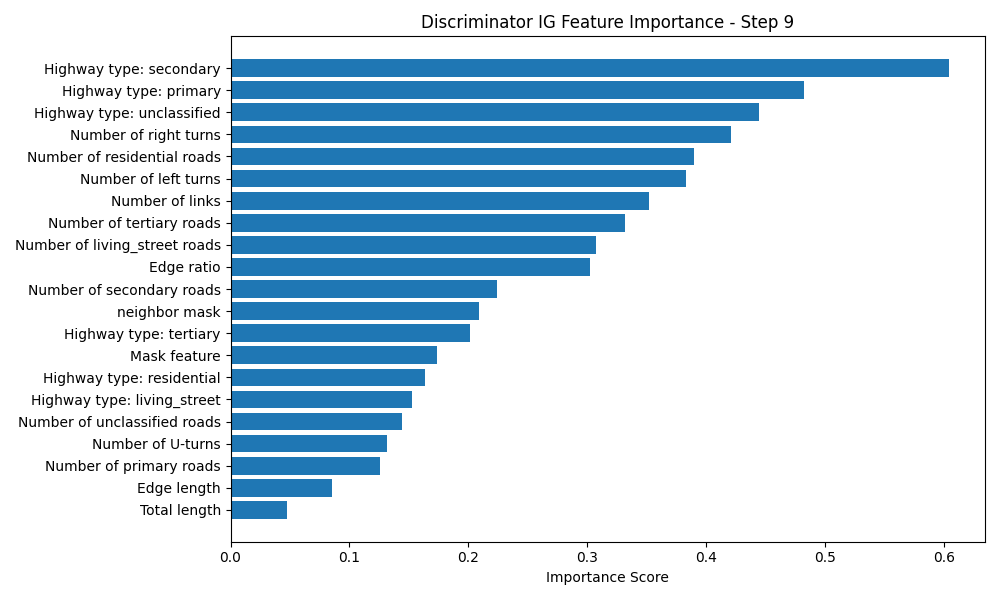

Source data for this figure (header and first rows):
Feature, Importance Score
Highway type: secondary, 0.6043
Highway type: primary, 0.482
Highway type: unclassified, 0.4441
Number of right turns, 0.4208
Number of residential roads, 0.3897
Number of left turns, 0.3832
Number of links, 0.3515
Number of tertiary roads, 0.3319
Number of living_street roads, 0.3075
Edge ratio, 0.3026
Number of secondary roads, 0.2241
neighbor mask, 0.2092
Highway type: tertiary, 0.2012
Mask feature, 0.1739
Highway type: residential, 0.1632
Highway type: living_street, 0.1528
Number of unclassified roads, 0.1438
Number of U-turns, 0.1314
Number of primary roads, 0.1254
Edge length, 0.08535
Total length, 0.04738
